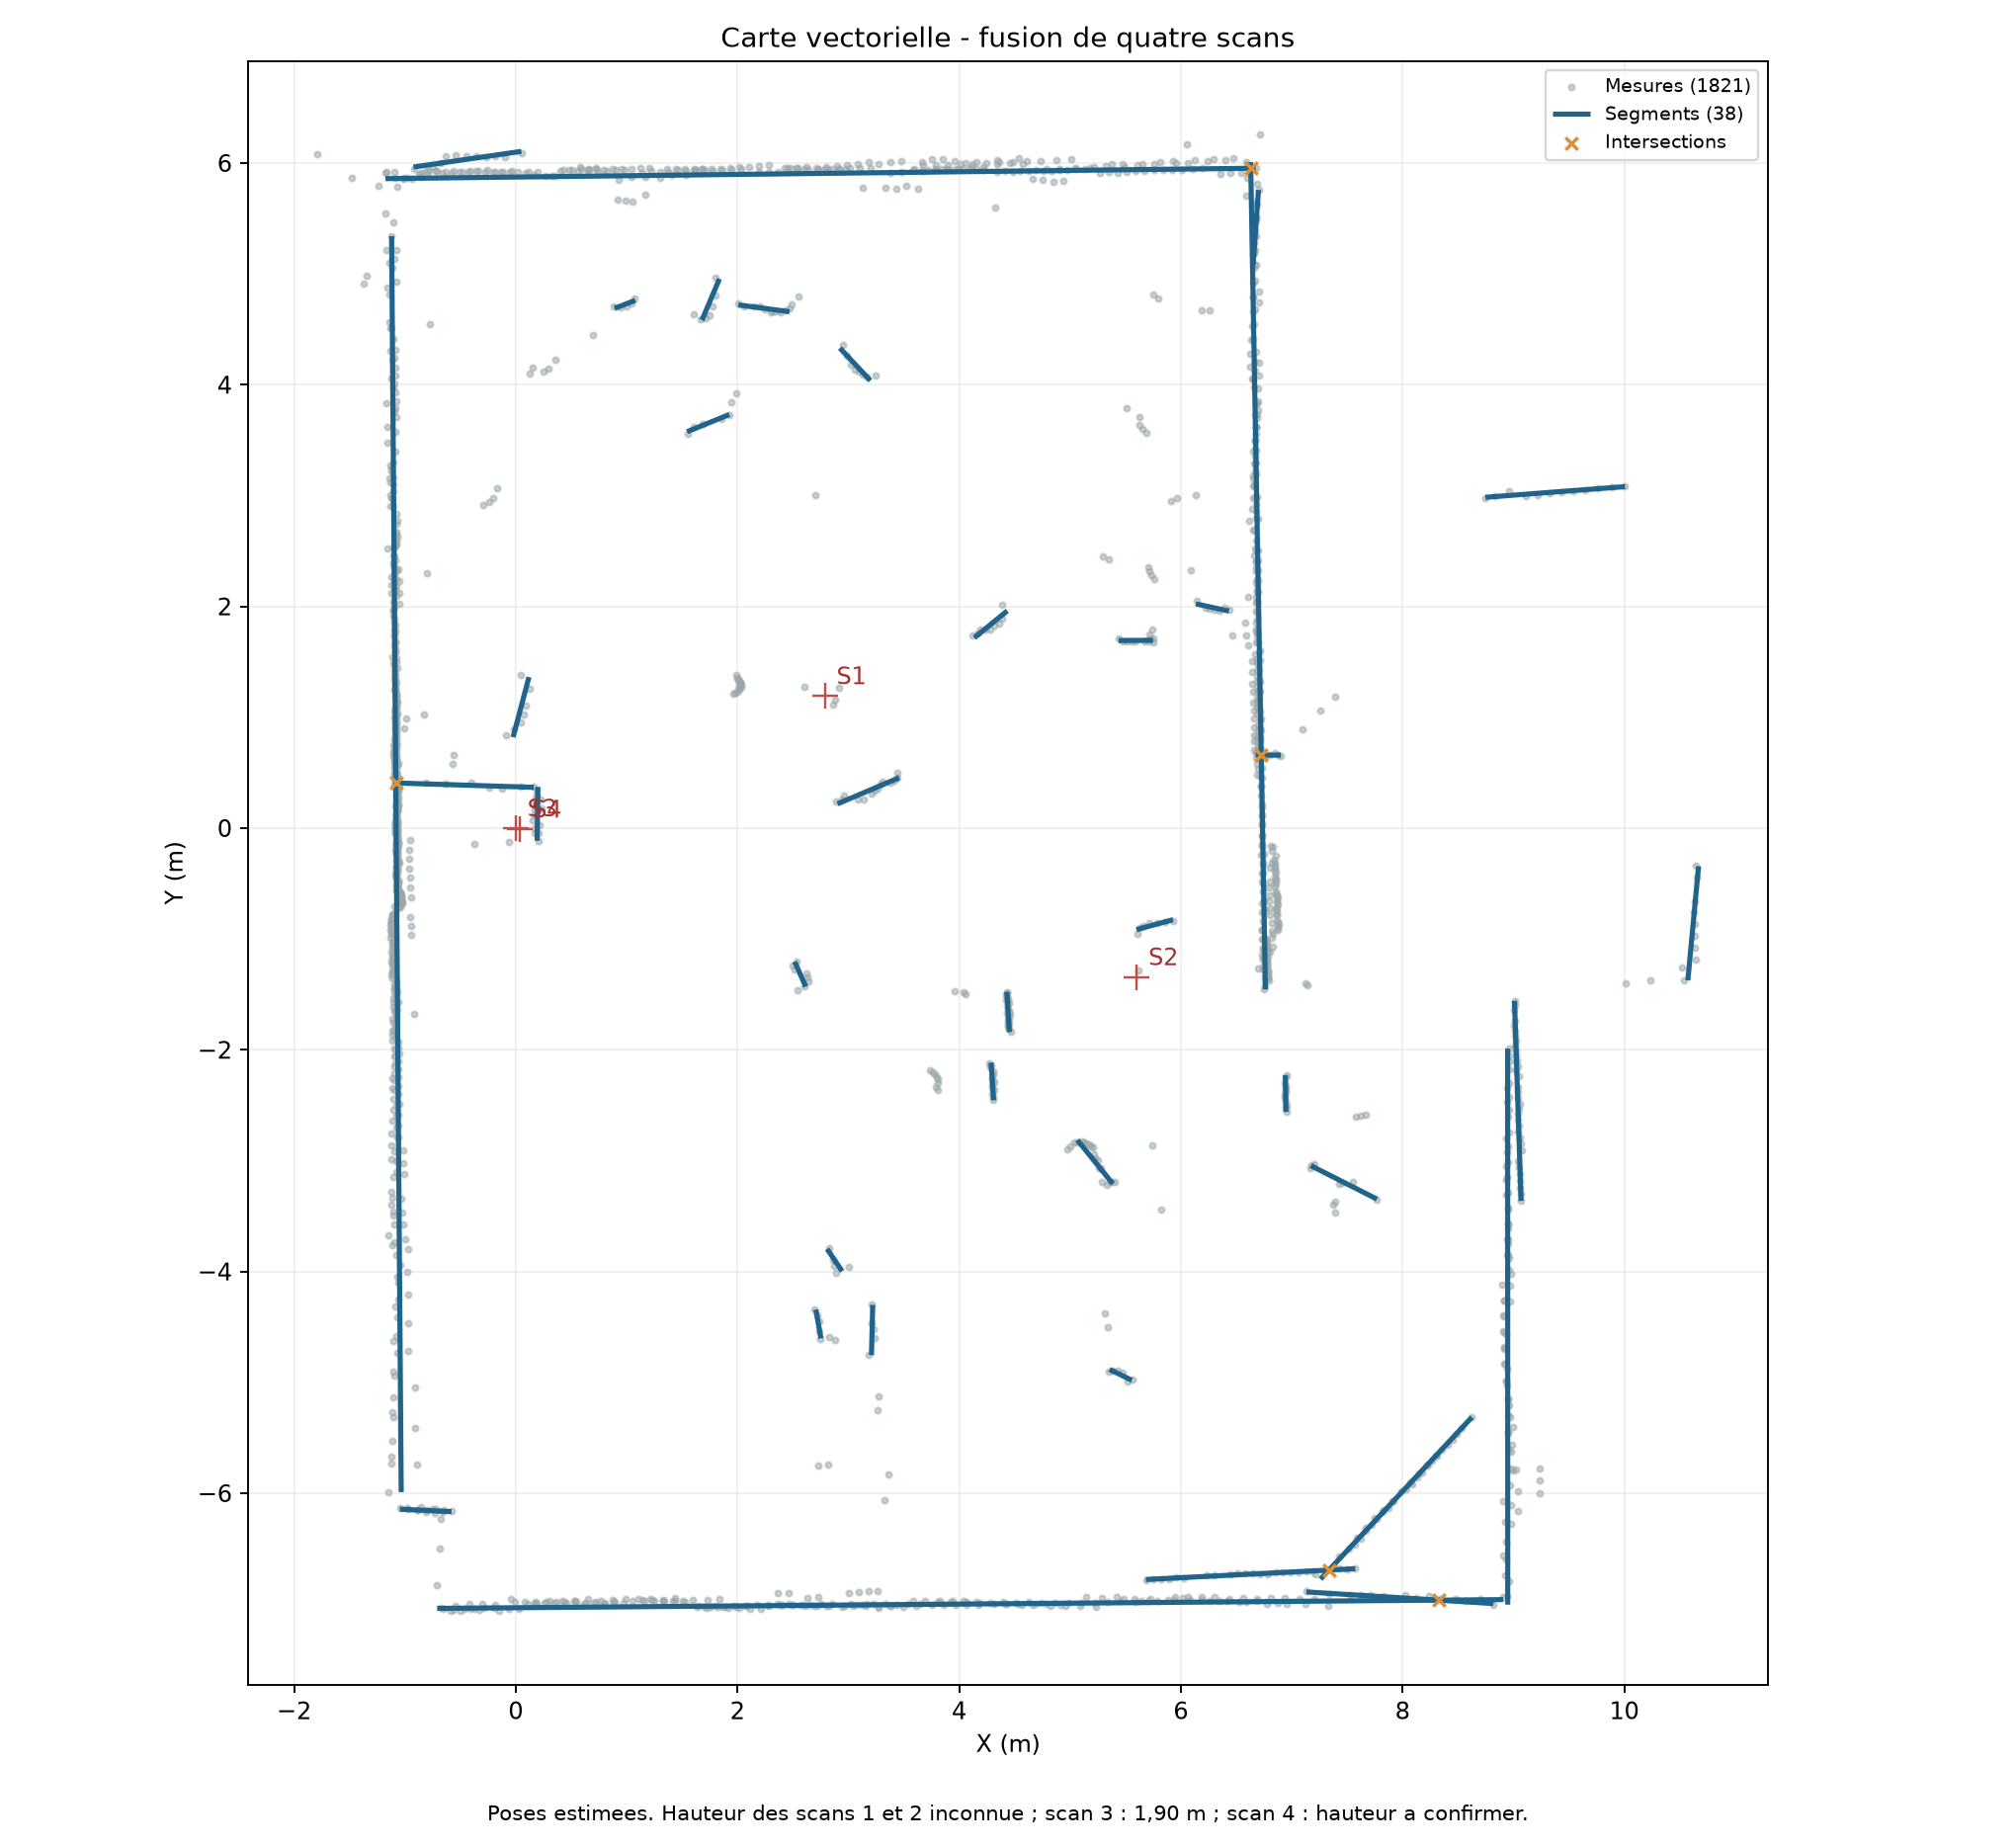

Source data for this figure (header and first rows):
x1_m; y1_m; x2_m; y2_m; observations; last_seen
-1.093; 0.4076; 0.1635; 0.3677; 1; 1
5.6; -0.9161; 5.93; -0.826; 1; 1
10.57; -1.373; 10.67; -0.3441; 1; 1
6.701; 5.758; 6.653; 5.083; 1; 1
3.199; 4.037; 2.925; 4.33; 1; 1
2.471; 4.659; 2.008; 4.719; 1; 1
1.681; 4.583; 1.838; 4.954; 1; 1
1.079; 4.761; 0.8917; 4.688; 1; 1
0.05086; 6.105; -0.9227; 5.964; 1; 1
7.261; -6.775; 8.626; -5.315; 2; 2
7.174; -3.046; 7.77; -3.347; 1; 2
6.948; -2.561; 6.943; -2.229; 1; 2
9.07; -3.363; 9.01; -1.558; 1; 2
10.01; 3.08; 8.747; 2.984; 1; 2
6.902; 0.6585; 6.676; 0.6584; 1; 2
6.435; 1.958; 6.136; 2.023; 1; 2
5.749; 1.694; 5.437; 1.692; 1; 2
4.435; 1.96; 4.138; 1.717; 1; 2
1.928; 3.731; 1.546; 3.575; 1; 2
3.459; 0.4546; 2.903; 0.2186; 1; 2
0.1195; 1.362; -0.02392; 0.8201; 1; 2
0.1933; -0.1142; 0.2; 0.371; 2; 2
2.517; -1.206; 2.616; -1.43; 1; 2
4.431; -1.478; 4.454; -1.84; 1; 2
4.289; -2.117; 4.311; -2.454; 1; 2
2.81; -3.797; 2.945; -3.998; 1; 2
2.708; -4.343; 2.754; -4.604; 1; 2
3.221; -4.301; 3.21; -4.755; 1; 2
5.067; -2.815; 5.386; -3.208; 1; 2
5.357; -4.884; 5.558; -4.981; 1; 2
5.685; -6.779; 7.574; -6.682; 2; 2
7.133; -6.891; 8.821; -6.996; 1; 4
8.949; -1.989; 8.949; -7.006; 3; 4
6.763; -1.456; 6.63; 6.009; 10; 4
-1.175; 5.859; 6.679; 5.953; 7; 4
-1.119; 5.341; -1.033; -5.991; 9; 4
-1.046; -6.144; -0.5791; -6.167; 2; 4
-0.7086; -7.039; 8.909; -6.96; 4; 4
